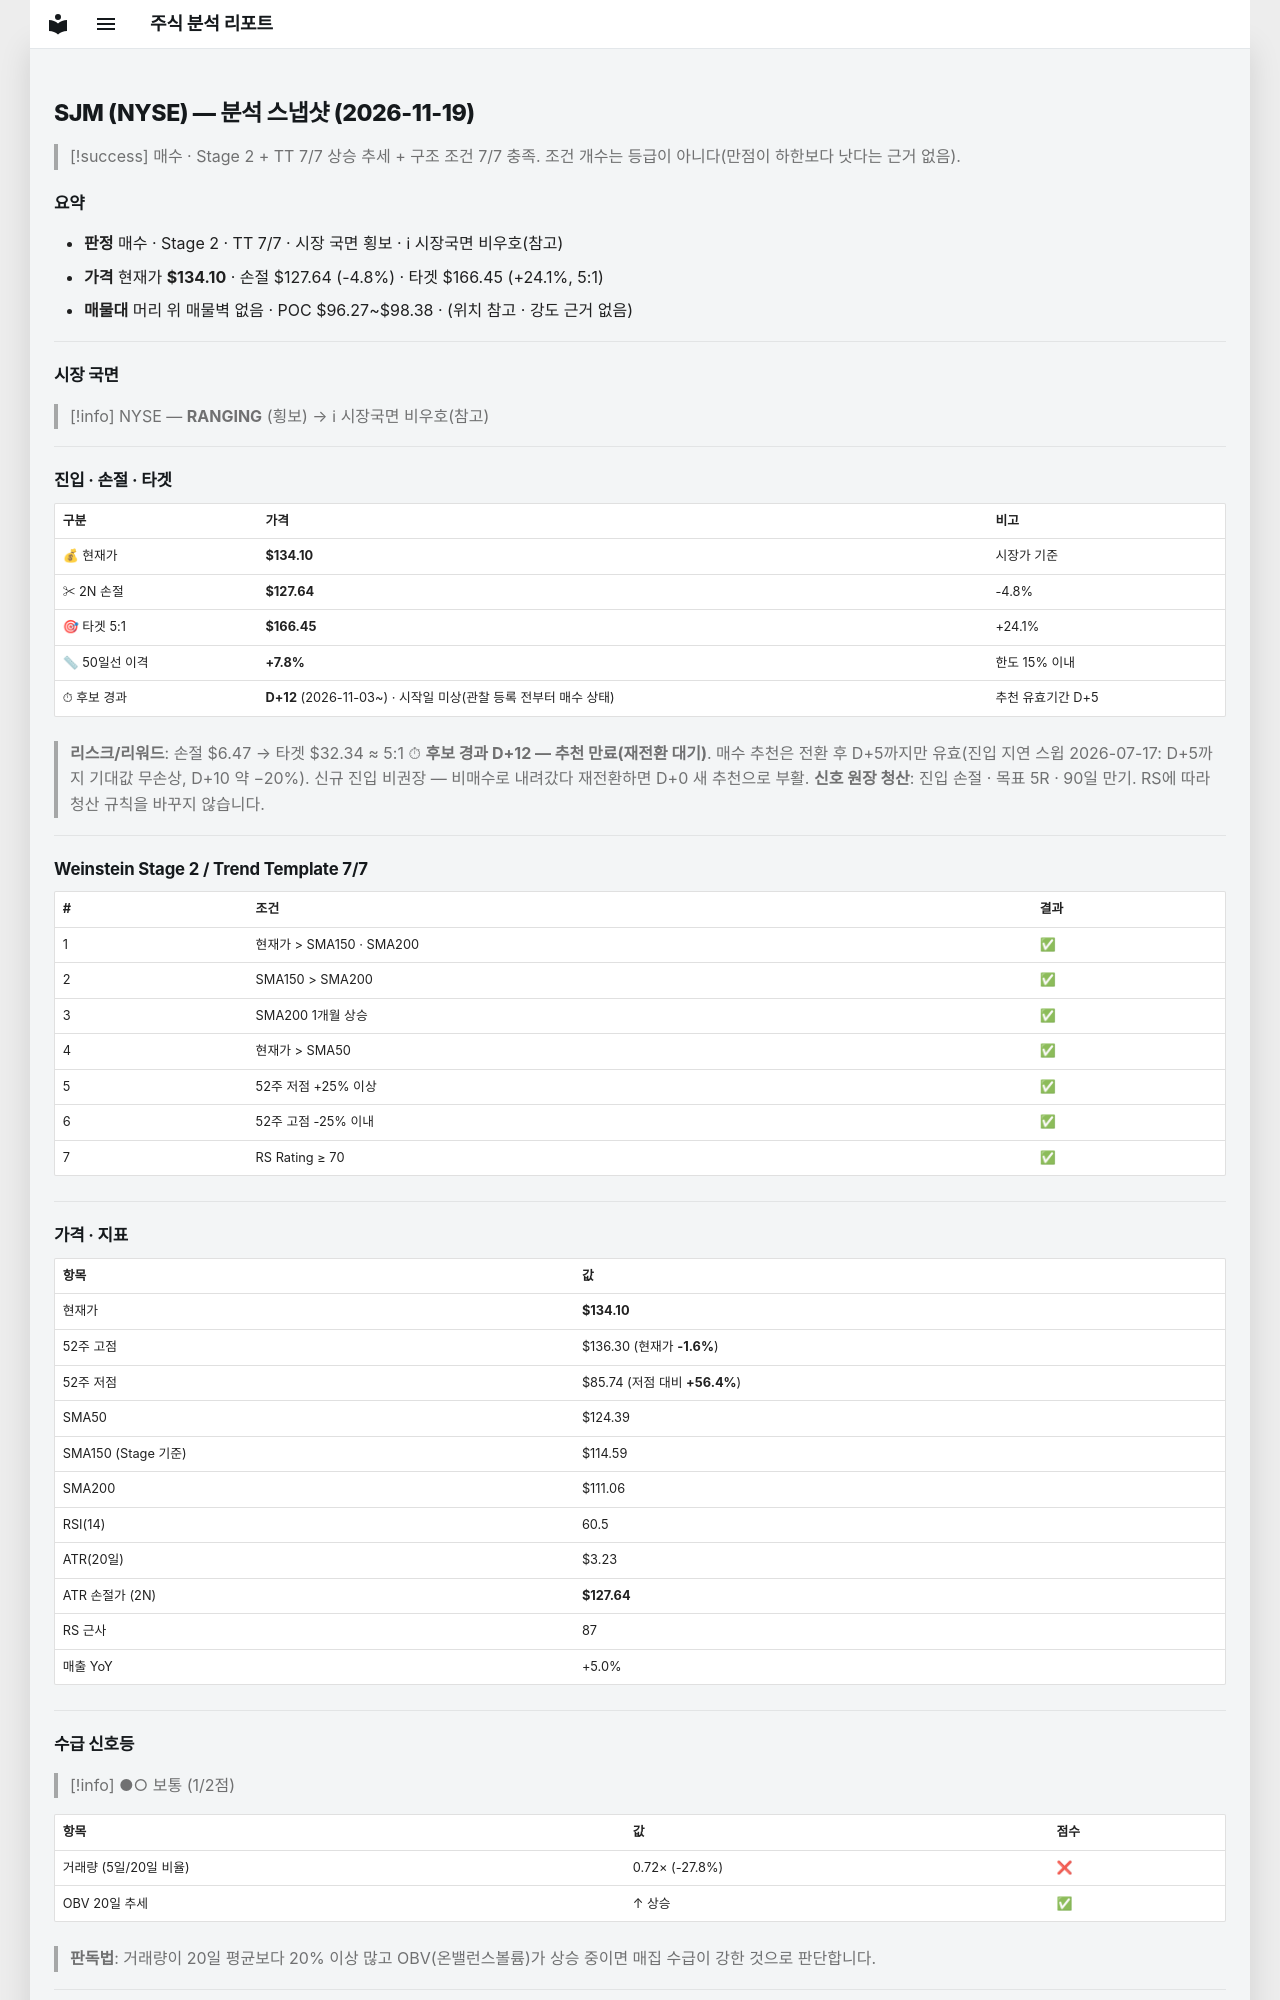

repository: soloandco/stock-reports · page: snapshots/SJM-2026-11-19/index.html · generator: mkdocs

---
type: analysis-snapshot
title: SJM 분석 스냅샷
ticker: SJM
market: NYSE
created: 2026-11-19
updated: 2026-11-19
bar-date: 2026-11-18
verdict: 매수후보
real-rr: 0.10
sma50-gap-pct: 7.8
candidate-days: 12
candidate-since: 2026-11-03
candidate-start-unknown: true
weekly-position: 저항대아래
weekly-overhead-price: 134.73
weekly-overhead-pct: 0.5
stage: 2
trend-template-score: 7
tt-max: 7
ma-set: sma-50-150-200
price: 134.10499572753906
stop-price: 127.636860547441
market-regime: RANGING
supply-demand-score: 1/2
supply-demand-label: 보통
status: tracking
tags:
  - stock-agent
  - watchlist
  - SJM
  - analysis
related:
  - "[[analysis-template]]"
---

# SJM (NYSE) — 분석 스냅샷 (2026-11-19)

> [!success] 매수 · Stage 2 + TT 7/7
> 상승 추세 + 구조 조건 7/7 충족. 조건 개수는 등급이 아니다(만점이 하한보다 낫다는 근거 없음).

## 요약

- **판정** 매수 · Stage 2 · TT 7/7 · 시장 국면 횡보 · ℹ 시장국면 비우호(참고)
- **가격** 현재가 **$134.10** · 손절 $127.64 (-4.8%) · 타겟 $166.45 (+24.1%, 5:1)
- **매물대** 머리 위 매물벽 없음 · POC $96.27~$98.38 · (위치 참고 · 강도 근거 없음)

---

## 시장 국면

> [!info] NYSE — **RANGING** (횡보) → ℹ 시장국면 비우호(참고)

---

## 진입 · 손절 · 타겟

| 구분 | 가격 | 비고 |
|------|------|------|
| 💰 현재가 | **$134.10** | 시장가 기준 |
| ✂ 2N 손절 | **$127.64** | -4.8% |
| 🎯 타겟 5:1 | **$166.45** | +24.1% |
| 📏 50일선 이격 | **+7.8%** | 한도 15% 이내 |
| ⏱ 후보 경과 | **D+12** (2026-11-03~) · 시작일 미상(관찰 등록 전부터 매수 상태) | 추천 유효기간 D+5 |

> **리스크/리워드**: 손절 $6.47 → 타겟 $32.34 ≈ 5:1
> ⏱ **후보 경과 D+12 — 추천 만료(재전환 대기)**. 매수 추천은 전환 후 D+5까지만 유효(진입 지연 스윕 2026-07-17: D+5까지 기대값 무손상, D+10 약 −20%). 신규 진입 비권장 — 비매수로 내려갔다 재전환하면 D+0 새 추천으로 부활.
> **신호 원장 청산**: 진입 손절 · 목표 5R · 90일 만기. RS에 따라 청산 규칙을 바꾸지 않습니다.

---

## Weinstein Stage 2 / Trend Template 7/7

| # | 조건 | 결과 |
|---|------|------|
| 1 | 현재가 > SMA150 · SMA200 | ✅ |
| 2 | SMA150 > SMA200 | ✅ |
| 3 | SMA200 1개월 상승 | ✅ |
| 4 | 현재가 > SMA50 | ✅ |
| 5 | 52주 저점 +25% 이상 | ✅ |
| 6 | 52주 고점 -25% 이내 | ✅ |
| 7 | RS Rating ≥ 70 | ✅ |

---

## 가격 · 지표

| 항목 | 값 |
|------|---|
| 현재가 | **$134.10** |
| 52주 고점 | $136.30 (현재가 **-1.6%**) |
| 52주 저점 | $85.74 (저점 대비 **+56.4%**) |
| SMA50 | $124.39 |
| SMA150 (Stage 기준) | $114.59 |
| SMA200 | $111.06 |
| RSI(14) | 60.5 |
| ATR(20일) | $3.23 |
| ATR 손절가 (2N) | **$127.64** |
| RS 근사 | 87 |
| 매출 YoY | +5.0% |

---
## 수급 신호등

> [!info] ●○ 보통 (1/2점)

| 항목 | 값 | 점수 |
|------|------|------|
| 거래량 (5일/20일 비율) | 0.72× (-27.8%) | ❌ |
| OBV 20일 추세 | ↑ 상승 | ✅ |

> **판독법**: 거래량이 20일 평균보다 20% 이상 많고 OBV(온밸런스볼륨)가 상승 중이면 매집 수급이 강한 것으로 판단합니다.

---
